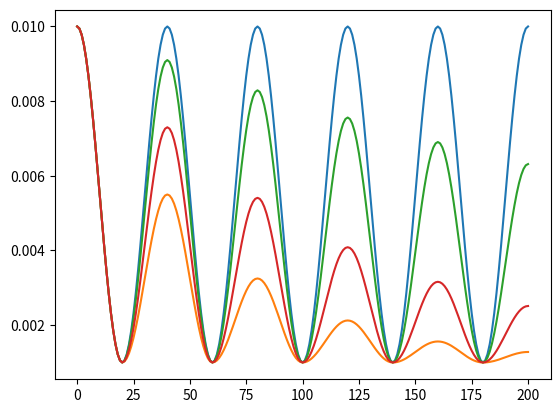

Python code for this plot:
import math


class Cosinusoidal:
    def __init__(self, max_lr, base_lr, stepsize, decline_mode="none", gamma=0.9):
        assert decline_mode.lower() == "none" or \
               decline_mode.lower() == "half" or \
               decline_mode.lower() == "exp", \
            "decline_mode must be either 'none', 'half' or 'exp'"
        super().__init__()

        self.max_lr = max_lr
        self.base_lr = base_lr
        self.stepsize = stepsize
        self.decline_mode = decline_mode.lower()
        self.gamma = gamma
        self.step = 0

    def __call__(self, step):
        # Calculate cycle
        cycle = ((step + self.stepsize) // (2 * self.stepsize))
        # Guard step
        if step > 2 * self.stepsize:
            step -= 2 * self.stepsize * cycle
        # Calculate current max_lr
        if self.decline_mode == "half":
            max_lr = self.max_lr - (self.max_lr - self.base_lr) * (1 - 1 / (2 ** cycle))
        elif self.decline_mode == "exp":
            max_lr = self.base_lr + (self.max_lr - self.base_lr) * (self.gamma ** cycle)
        else:
            max_lr = self.max_lr
        # Convert step to degree
        x = step / (2 * self.stepsize)
        deg = 360 * x
        # Calculate learning rate
        lr = self.base_lr + (max_lr - self.base_lr) * (math.cos(math.radians(deg)) + 1) / 2
        return lr


if __name__ == "__main__":
    import matplotlib.pyplot as plt

    clr = Cosinusoidal(0.01, 0.001, 20)
    lrs = []
    for step in range(201):
        lrs.append(clr(step))
    plt.plot(lrs)
    plt.show()

    clr = Cosinusoidal(0.01, 0.001, 20, decline_mode="half")
    lrs = []
    for step in range(201):
        lrs.append(clr(step))
    plt.plot(lrs)
    plt.show()

    clr = Cosinusoidal(0.01, 0.001, 20, decline_mode="exp")
    lrs = []
    for step in range(201):
        lrs.append(clr(step))
    plt.plot(lrs)
    plt.show()

    clr = Cosinusoidal(0.01, 0.001, 20, decline_mode="exp", gamma=0.7)
    lrs = []
    for step in range(201):
        lrs.append(clr(step))
    plt.plot(lrs)
    plt.show()
